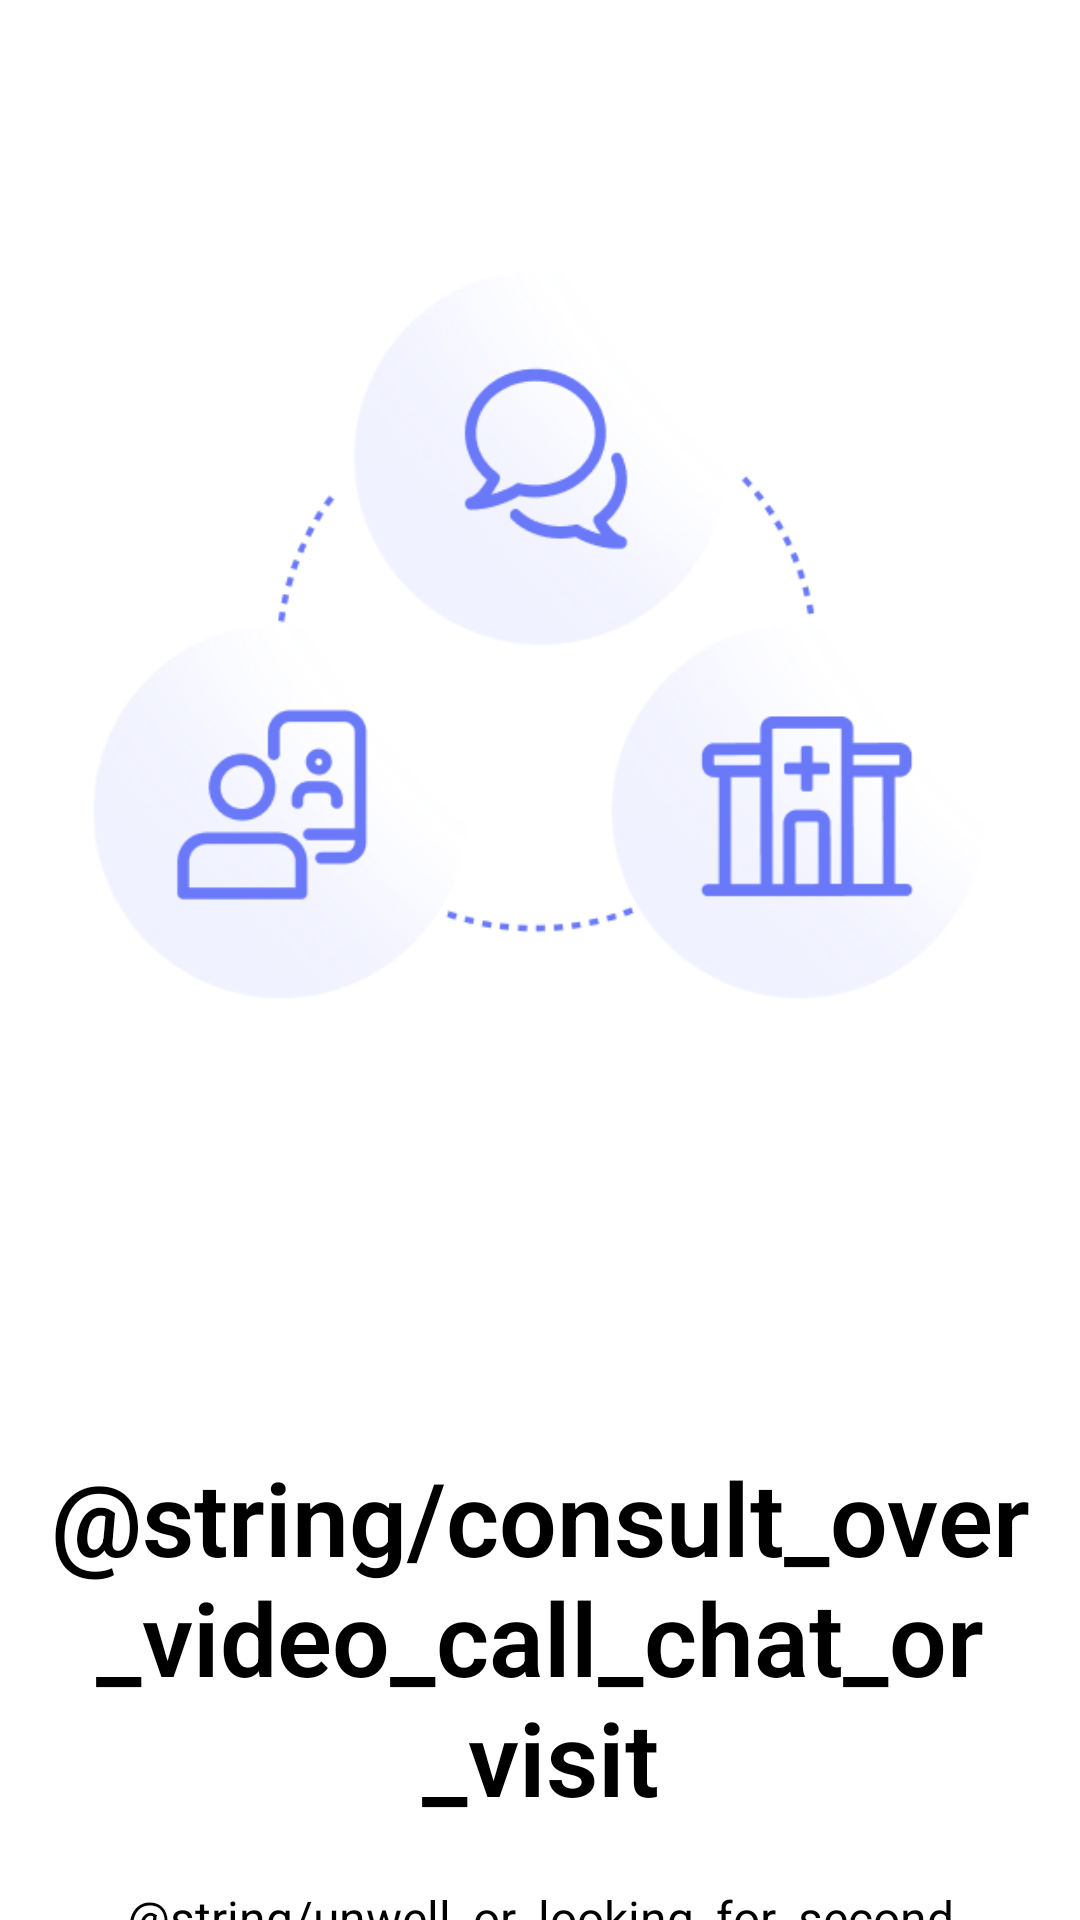

Android layout source for this screen:
<!-- AndroidManifest.xml: application theme AppTheme -->
<!-- res/layout/welcome_slide2.xml -->
<?xml version="1.0" encoding="utf-8"?>
<LinearLayout xmlns:android="http://schemas.android.com/apk/res/android"
    xmlns:tools="http://schemas.android.com/tools"
    android:layout_width="match_parent"
    android:layout_height="match_parent"
    android:background="@color/white"
    android:gravity="center_horizontal"
    android:orientation="vertical">

    <ImageView
        android:layout_width="298dp"
        android:layout_height="243dp"
        android:layout_marginTop="90dp"
        android:src="@drawable/group_2448"
        tools:ignore="ContentDescription" />

    <TextView
        android:layout_width="wrap_content"
        android:layout_height="wrap_content"
        android:layout_marginTop="150dp"
        android:text="@string/consult_over_video_call_chat_or_visit"
        android:textAlignment="center"
        android:textColor="@android:color/black"
        android:textFontWeight="600"
        android:textSize="34sp"
        android:textStyle="normal"
        tools:ignore="UnusedAttribute" />

    <TextView
        android:layout_width="wrap_content"
        android:layout_height="wrap_content"
        android:layout_marginTop="20dp"
        android:paddingLeft="40dp"
        android:paddingRight="40dp"
        android:text="@string/unwell_or_looking_for_second_opinion_nget_consulation_with_the_doctor_as_per_nyour_prefrence"
        android:textAlignment="center"
        android:textColor="@android:color/black"
        android:textSize="16sp" />

</LinearLayout>
<!-- resources referenced by this layout -->
<resources>
  <color name="white">#FFFFFF</color>
  <!-- drawable group_2448: png bitmap (drawable, 62484 bytes) -->
  <style name="AppTheme" parent="Theme.AppCompat.Light.DarkActionBar">
          
          <item name="colorPrimary">@color/colorPrimary</item>
          <item name="colorPrimaryDark">@color/colorPrimaryDark</item>
          <item name="colorAccent">@color/colorAccent</item>
      </style>
  <!-- not gathered from this repository: default colours our renderer supplied (Android Studio template values) -->
  <color name="colorPrimary">#FF6200EE</color>
  <color name="colorPrimaryDark">#FF3700B3</color>
  <color name="colorAccent">#FF03DAC5</color>
</resources>
